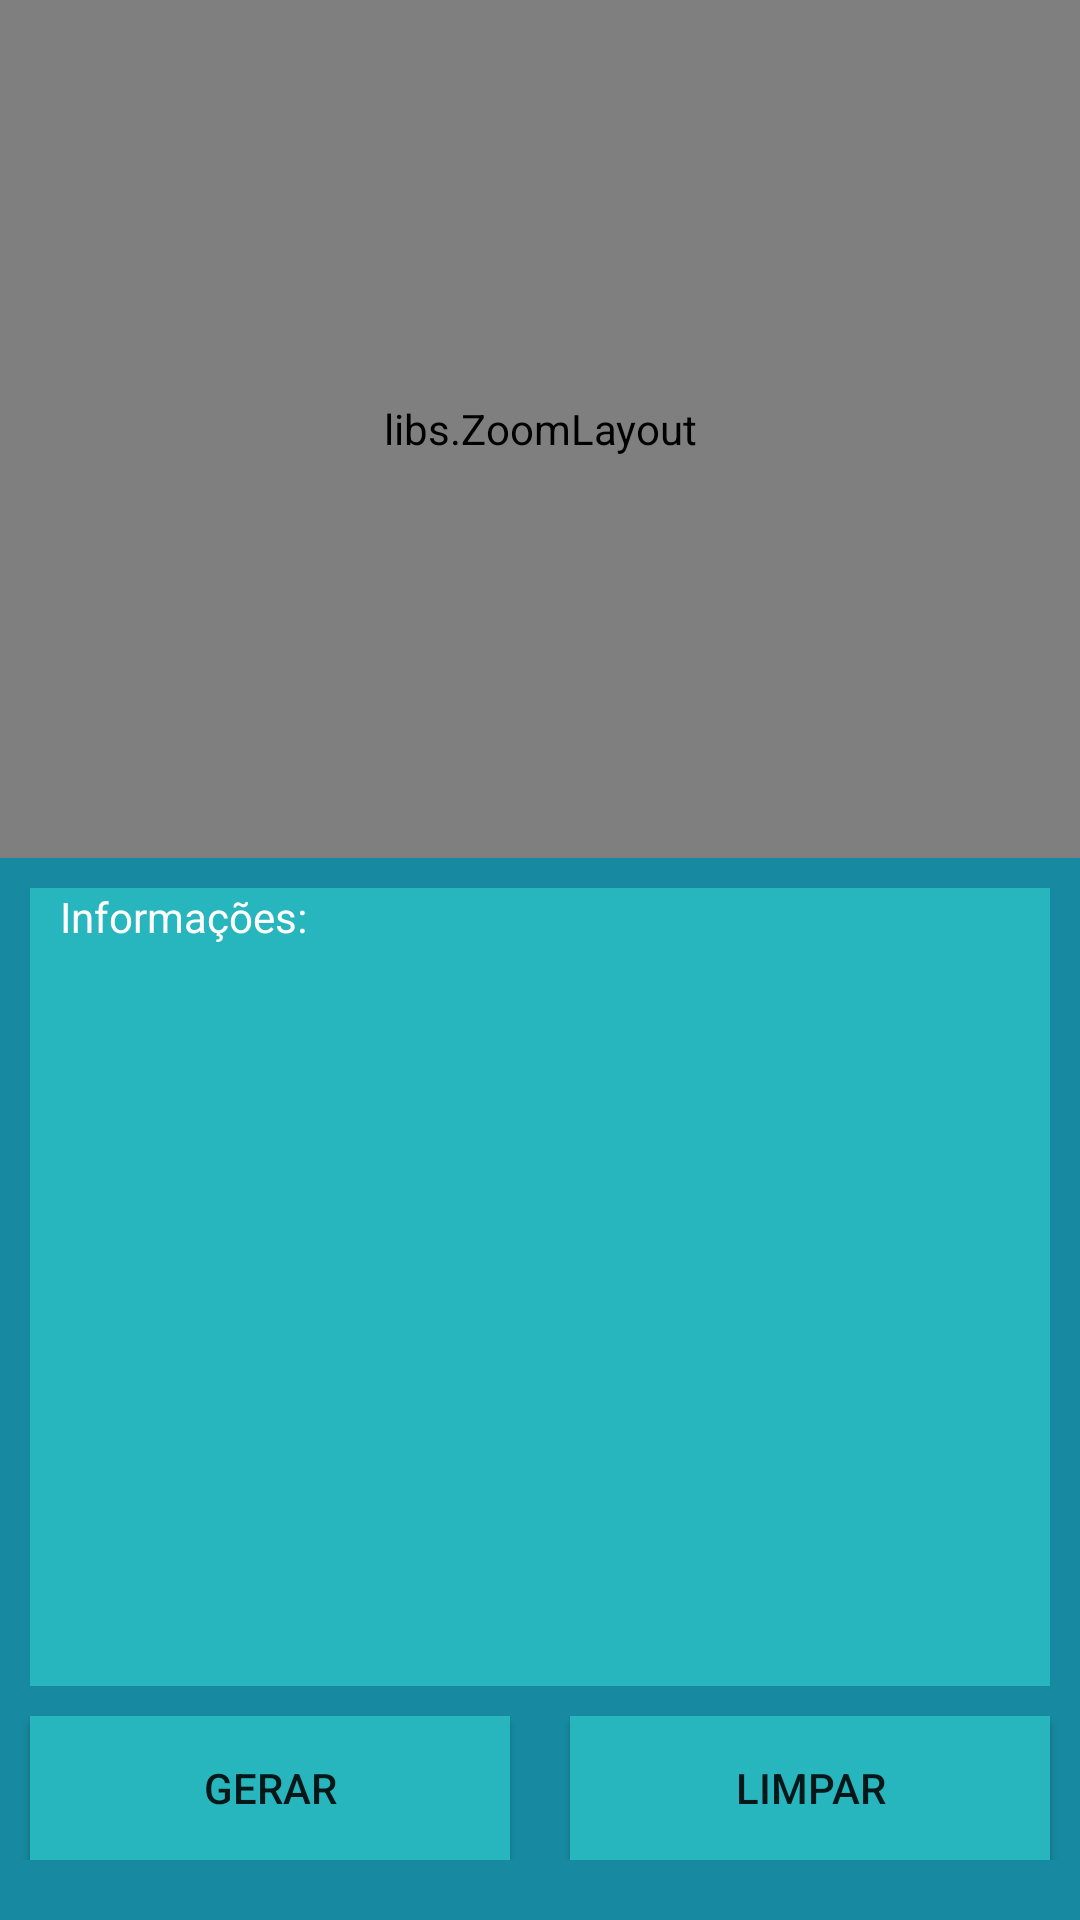

The Android layout XML behind this screen, and the referenced resources:
<!-- AndroidManifest.xml: application theme AppTheme -->
<!-- res/layout/activity_cadeia.xml -->
<?xml version="1.0" encoding="utf-8"?>
<LinearLayout
    xmlns:android="http://schemas.android.com/apk/res/android"
    xmlns:app="http://schemas.android.com/apk/res-auto"
    android:orientation="vertical"
    android:layout_weight="1"
    android:layout_width="match_parent"
    android:layout_height="match_parent"
    android:background="@color/colorInicio">

    <libs.ZoomLayout
        android:id="@+id/zoom_layout"
        android:layout_width="match_parent"
        android:layout_height="match_parent"
        android:layout_weight="1"
        app:hasClickableChildren="true"
        android:background="@color/ligacao">

        <RelativeLayout
            android:id="@+id/rlayout"
            android:layout_width="700dp"
            android:layout_height="500dp"
            android:layout_margin="10dp"
            android:background="@android:color/white"
            android:orientation="horizontal">
        </RelativeLayout>
    </libs.ZoomLayout>

    <LinearLayout
        android:layout_width="match_parent"
        android:layout_height="match_parent"
        android:layout_weight="1"
        android:orientation="horizontal"
        android:layout_margin="10dp"
        android:background="@color/ligacao">

        <TextView
            android:id="@+id/tv_info"
            android:layout_width="wrap_content"
            android:layout_height="wrap_content"
            android:layout_weight="1"
            android:text="Informações:"
            android:layout_marginLeft="10dp"
            android:textColor="@color/branco"/>
    </LinearLayout>

    <LinearLayout
        android:layout_width="match_parent"
        android:layout_height="wrap_content"
        android:layout_marginBottom="20dp"
        android:layout_weight="0"
        android:orientation="horizontal">

        <Button
            android:id="@+id/bt_gerar"
            android:layout_width="wrap_content"
            android:layout_height="wrap_content"
            android:layout_marginLeft="10dp"
            android:layout_marginRight="10dp"
            android:layout_weight="1"
            android:background="@color/ligacao"
            android:text="Gerar" />

        <Button
            android:id="@+id/bt_limpar"
            android:layout_width="wrap_content"
            android:layout_height="wrap_content"
            android:layout_marginLeft="10dp"
            android:layout_marginRight="10dp"
            android:layout_weight="1"
            android:background="@color/ligacao"
            android:text="Limpar" />

    </LinearLayout>

</LinearLayout>
<!-- resources referenced by this layout -->
<resources>
  <color name="branco">#FFFFFFFF</color>
  <color name="colorInicio">#FF178AA1</color>
  <color name="ligacao">#28B6BE</color>
  <style name="AppTheme" parent="Theme.AppCompat.Light.DarkActionBar">
          
          <item name="colorPrimary">@color/colorPrimary</item>
          <item name="colorPrimaryDark">@color/colorPrimaryDark</item>
          <item name="colorAccent">@color/colorAccent</item>
      </style>
  <color name="colorPrimary">#FF178AA1</color>
  <color name="colorPrimaryDark">#FF178AA1</color>
  <color name="colorAccent">#FF4081</color>
</resources>
